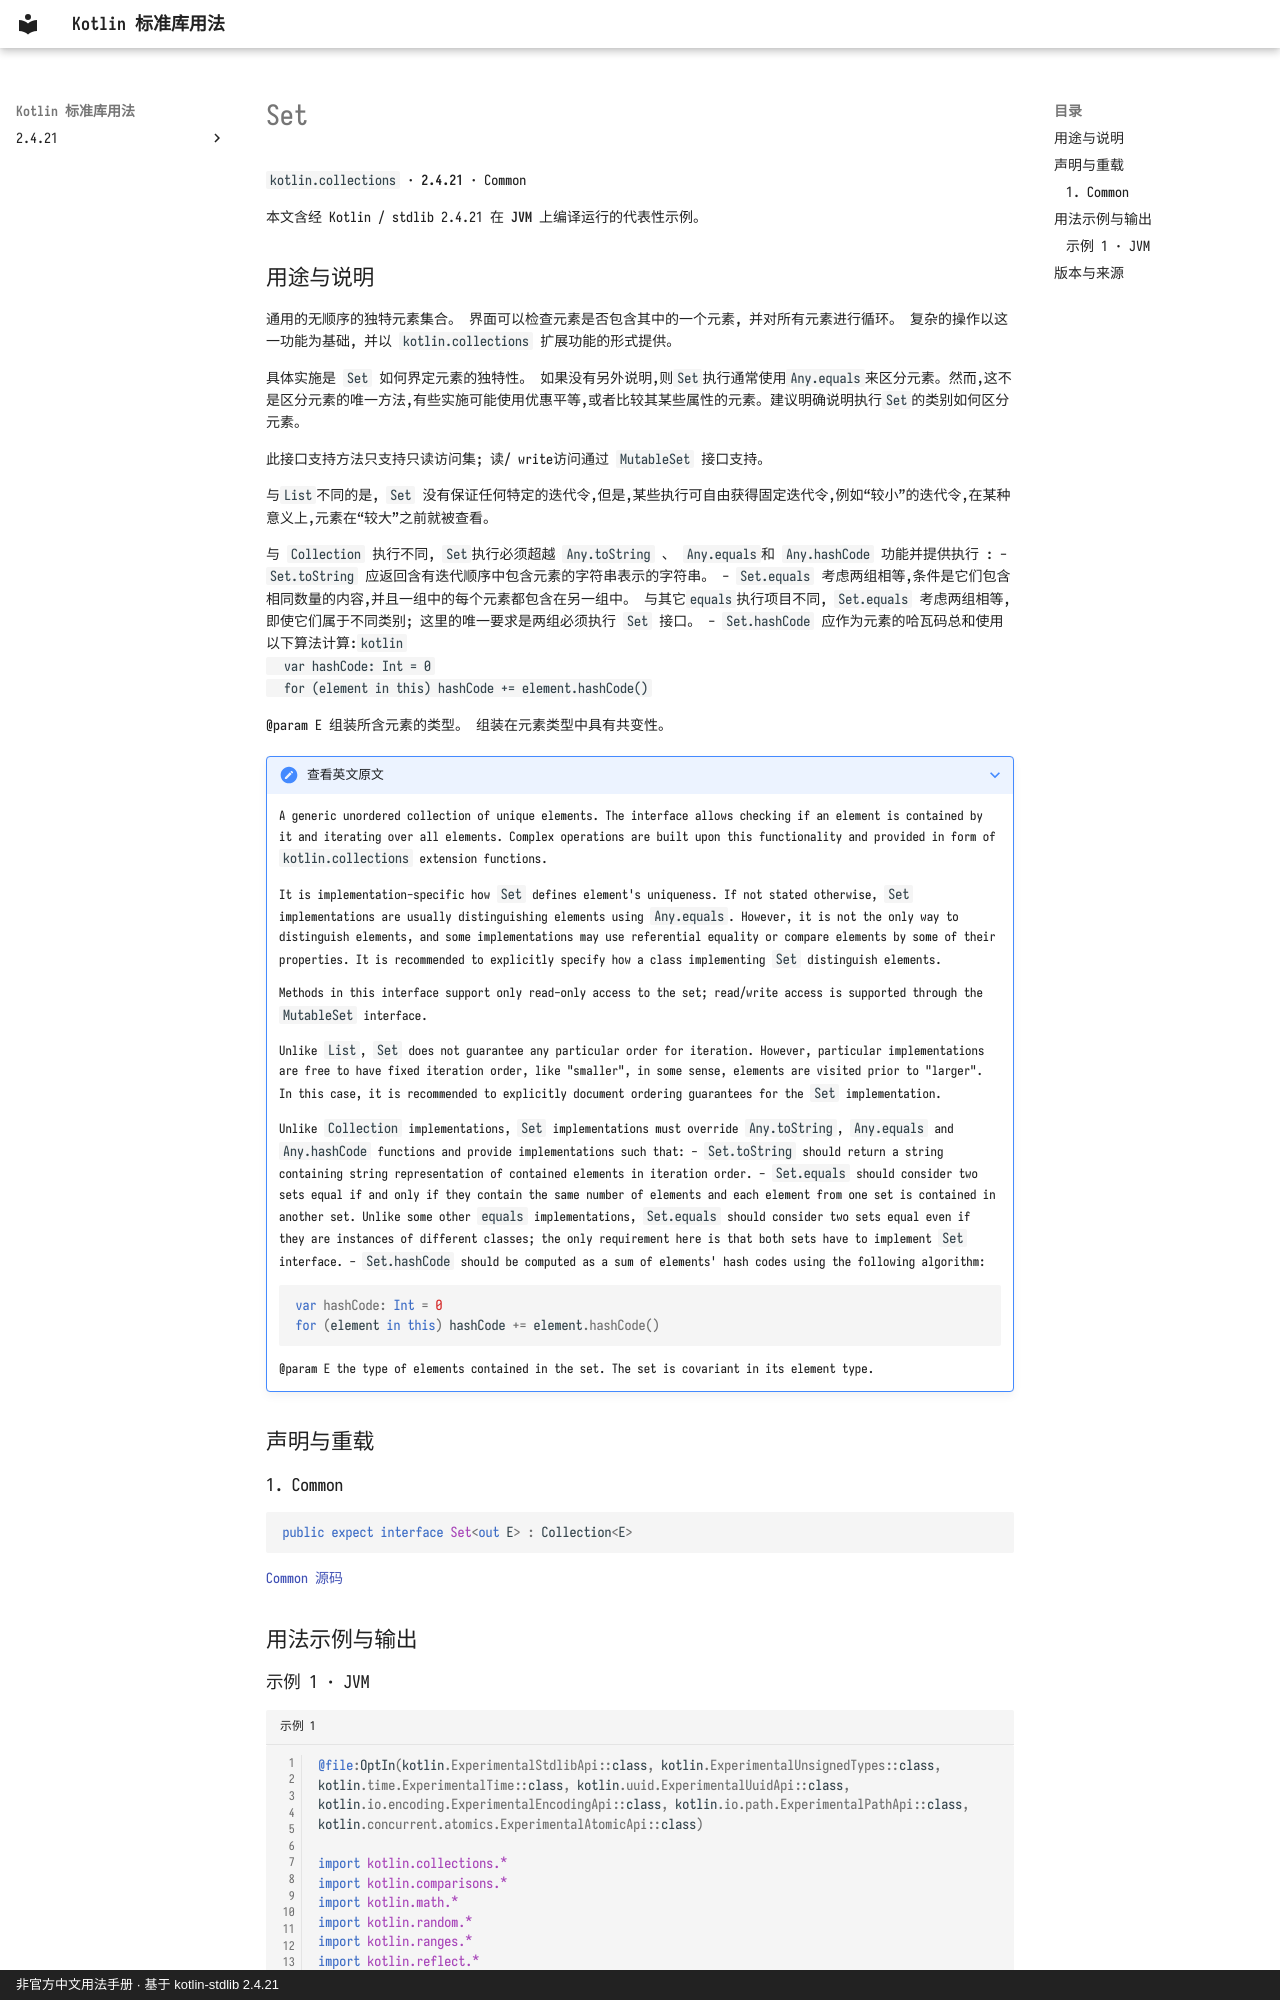

repository: oooooooko/kotlin-stdlib-docs · page: zh/api/kotlin.collections/set--b6f6f3ad/index.html · generator: mkdocs · copyright: 非官方中文用法手册 · 基于 kotlin-stdlib 2.4.21

# Set

`kotlin.collections` · **2.4.21** · Common

本文含经 Kotlin / stdlib 2.4.21 在 **JVM** 上编译运行的代表性示例。

## 用途与说明

通用的无顺序的独特元素集合。 界面可以检查元素是否包含其中的一个元素, 并对所有元素进行循环。 复杂的操作以这一功能为基础, 并以 `kotlin.collections` 扩展功能的形式提供。

具体实施是 `Set` 如何界定元素的独特性。 如果没有另外说明,则`Set`执行通常使用`Any.equals`来区分元素。然而,这不是区分元素的唯一方法,有些实施可能使用优惠平等,或者比较其某些属性的元素。建议明确说明执行`Set`的类别如何区分元素。

此接口支持方法只支持只读访问集; 读/ write访问通过 `MutableSet` 接口支持。

与`List`不同的是, `Set` 没有保证任何特定的迭代令,但是,某些执行可自由获得固定迭代令,例如“较小”的迭代令,在某种意义上,元素在“较大”之前就被查看。

与 `Collection` 执行不同, `Set`执行必须超越 `Any.toString` 、 `Any.equals`和 `Any.hashCode` 功能并提供执行 : - `Set.toString` 应返回含有迭代顺序中包含元素的字符串表示的字符串。 - `Set.equals` 考虑两组相等,条件是它们包含相同数量的内容,并且一组中的每个元素都包含在另一组中。 与其它`equals`执行项目不同, `Set.equals` 考虑两组相等,即使它们属于不同类别; 这里的唯一要求是两组必须执行 `Set` 接口。 - `Set.hashCode` 应作为元素的哈瓦码总和使用以下算法计算:```kotlin
  var hashCode: Int = 0
  for (element in this) hashCode += element.hashCode()
  ```

@param E 组装所含元素的类型。 组装在元素类型中具有共变性。

??? note "查看英文原文"

    A generic unordered collection of unique elements. The interface allows checking if an element is contained by it
    and iterating over all elements. Complex operations are built upon this functionality
    and provided in form of `kotlin.collections` extension functions.
    
    It is implementation-specific how `Set` defines element's uniqueness. If not stated otherwise, `Set` implementations are usually
    distinguishing elements using `Any.equals`. However, it is not the only way to distinguish elements, and some implementations may use
    referential equality or compare elements by some of their properties. It is recommended to explicitly specify how a class
    implementing `Set` distinguish elements.
    
    Methods in this interface support only read-only access to the set;
    read/write access is supported through the `MutableSet` interface.
    
    Unlike `List`, `Set` does not guarantee any particular order for iteration. However, particular implementations
    are free to have fixed iteration order, like "smaller", in some sense, elements are visited prior to "larger". In this case,
    it is recommended to explicitly document ordering guarantees for the `Set` implementation.
    
    Unlike `Collection` implementations, `Set` implementations must override `Any.toString`, `Any.equals` and `Any.hashCode` functions
    and provide implementations such that:
    - `Set.toString` should return a string containing string representation of contained elements in iteration order.
    - `Set.equals` should consider two sets equal if and only if they contain the same number of elements and each element
      from one set is contained in another set. Unlike some other `equals` implementations, `Set.equals`
      should consider two sets equal even if they are instances of different classes; the only requirement here is that both sets have
      to implement `Set` interface.
    - `Set.hashCode` should be computed as a sum of elements' hash codes using the following algorithm:
      ```kotlin
      var hashCode: Int = 0
      for (element in this) hashCode += element.hashCode()
      ```
    
    @param E the type of elements contained in the set. The set is covariant in its element type.

## 声明与重载

### 1. Common

```kotlin
public expect interface Set<out E> : Collection<E>
```

[Common 源码](https://github.com/JetBrains/kotlin/blob/v2.4.21/libraries/stdlib/src/kotlin/Collections.kt#L426)

## 用法示例与输出

### 示例 1 · JVM
